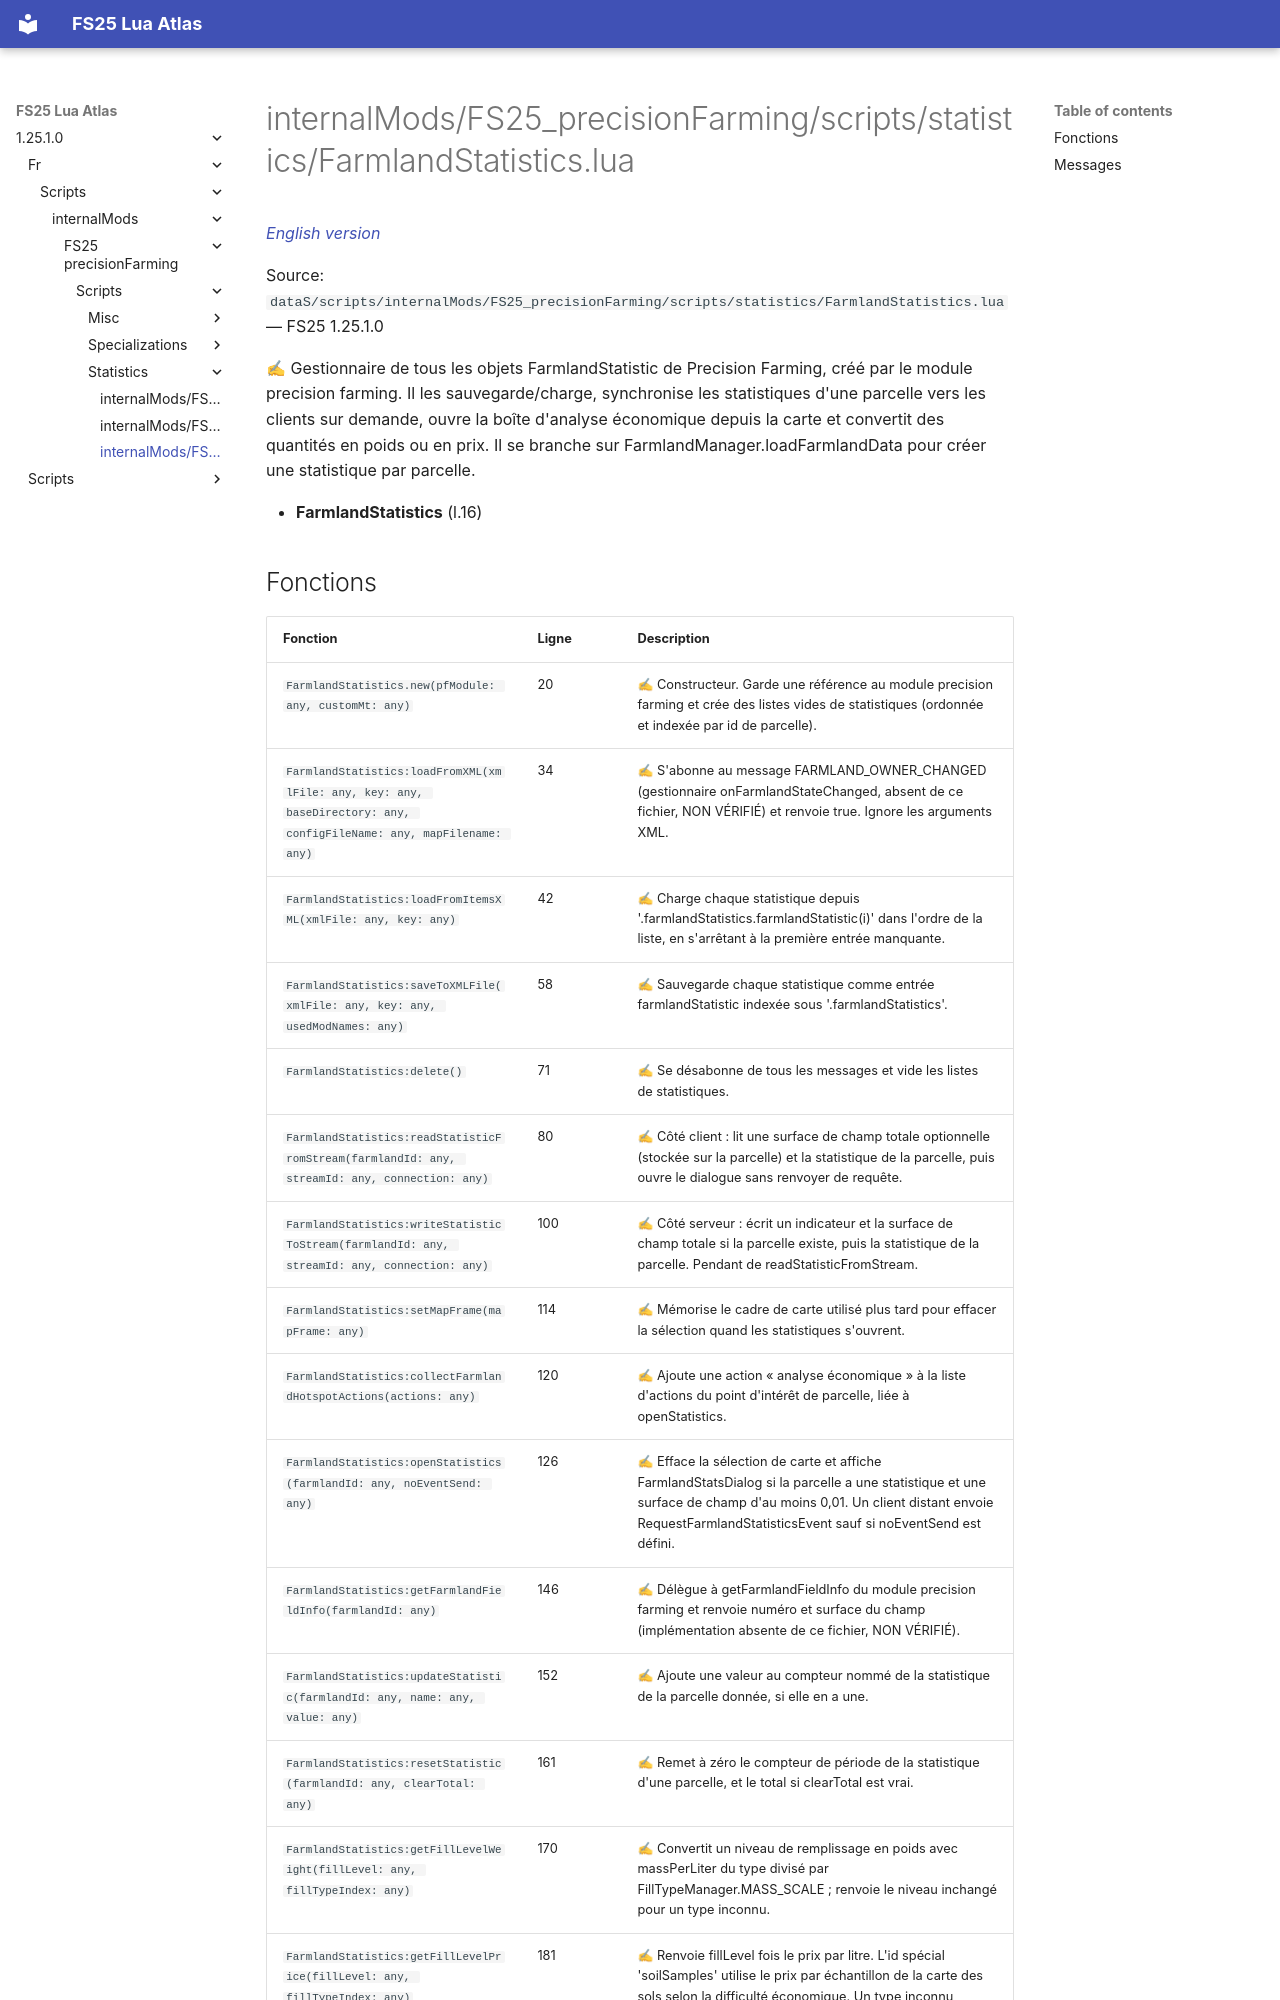

repository: Tim0219800/fs25-lua-atlas · page: 1.25.1.0/fr/scripts/internalMods/FS25_precisionFarming/scripts/statistics/FarmlandStatistics.html · generator: mkdocs

# internalMods/FS25_precisionFarming/scripts/statistics/FarmlandStatistics.lua

*[English version](../../../../../../scripts/internalMods/FS25_precisionFarming/scripts/statistics/FarmlandStatistics.md)*

Source: `dataS/scripts/internalMods/FS25_precisionFarming/scripts/statistics/FarmlandStatistics.lua` — FS25 1.25.1.0

✍ Gestionnaire de tous les objets FarmlandStatistic de Precision Farming, créé par le module precision farming. Il les sauvegarde/charge, synchronise les statistiques d'une parcelle vers les clients sur demande, ouvre la boîte d'analyse économique depuis la carte et convertit des quantités en poids ou en prix. Il se branche sur FarmlandManager.loadFarmlandData pour créer une statistique par parcelle.

- **FarmlandStatistics** (l.16)
